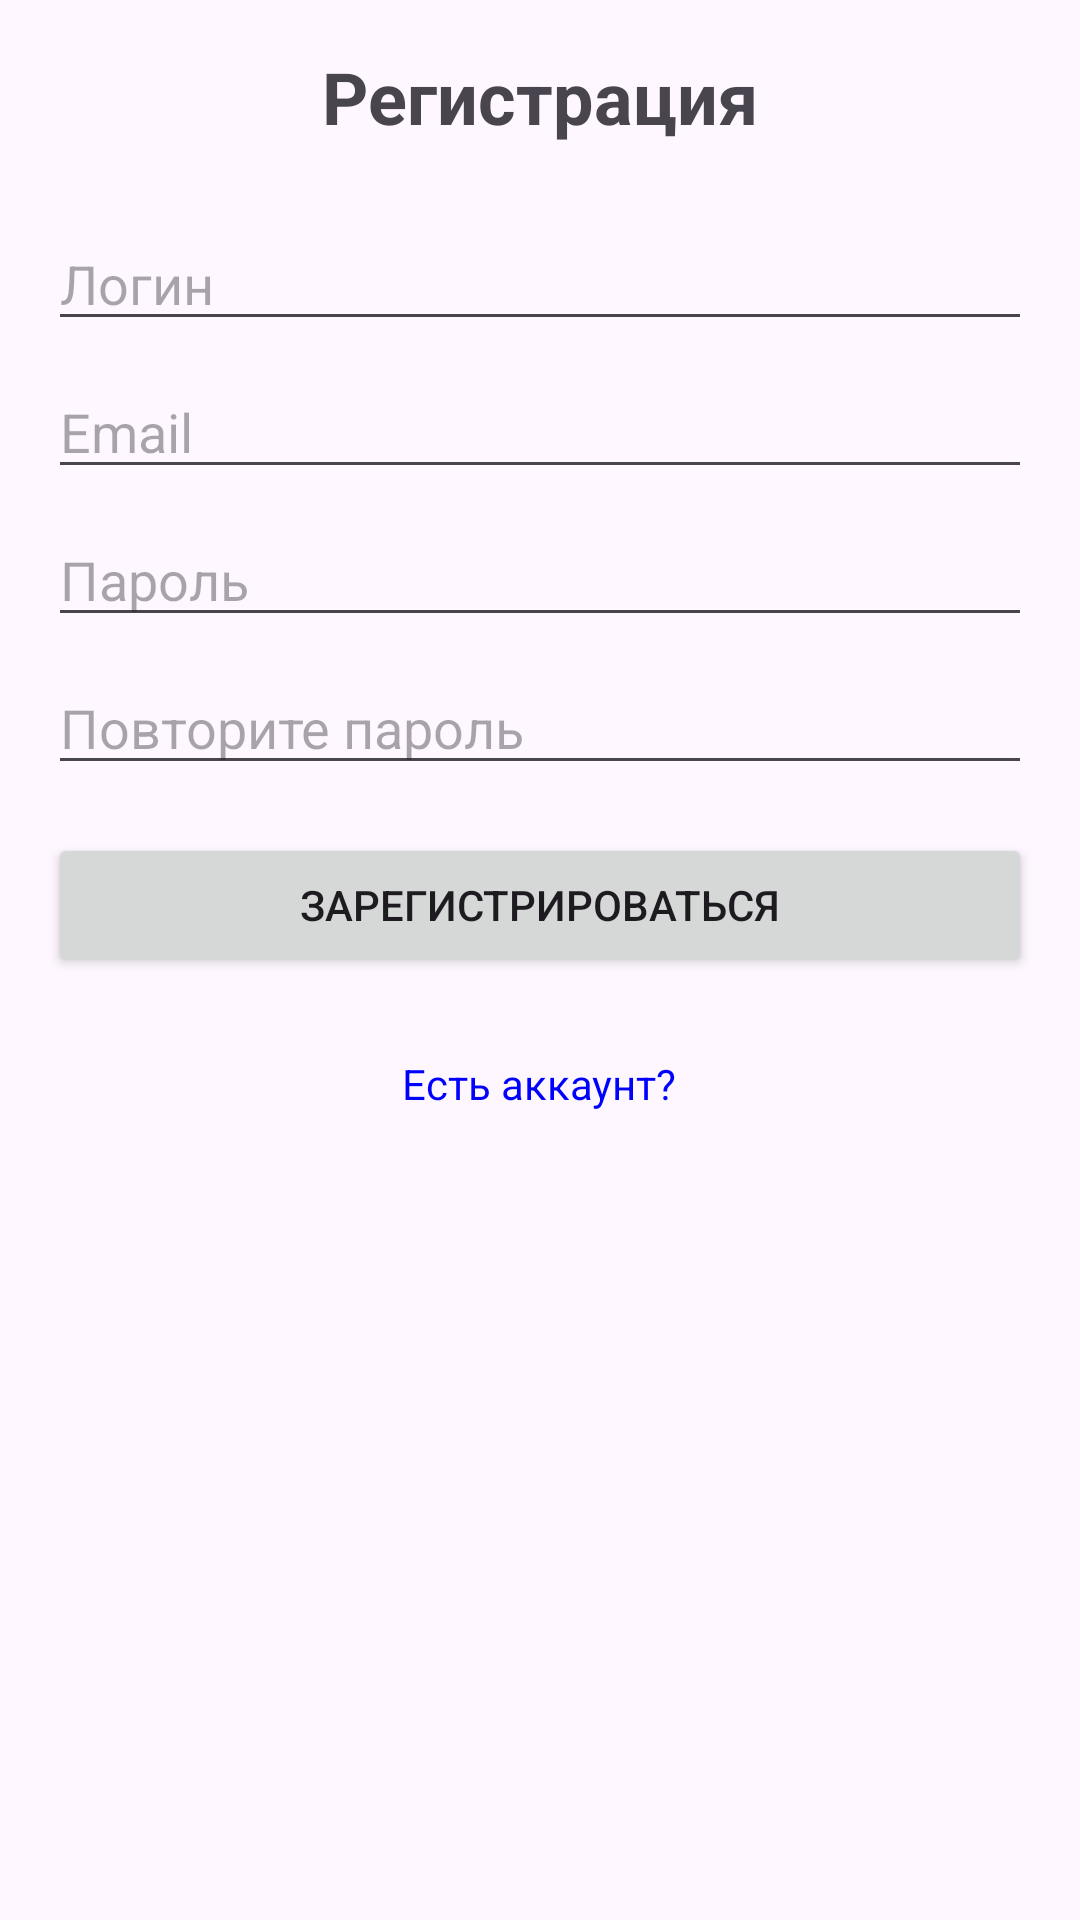

Produce the Android XML layout that renders to this screen, including the resource entries it uses.
<!-- AndroidManifest.xml: application theme Theme.Uchebka -->
<!-- res/layout/activity_register.xml -->
<?xml version="1.0" encoding="utf-8"?>

<ScrollView xmlns:android="http://schemas.android.com/apk/res/android"
    xmlns:tools="http://schemas.android.com/tools"
    android:layout_width="match_parent"
    android:layout_height="match_parent"
    android:padding="16dp"
    tools:context=".RegisterActivity">

    <LinearLayout
        android:layout_width="match_parent"
        android:layout_height="wrap_content"
        android:orientation="vertical"
        android:gravity="center_horizontal">

        <TextView
            android:layout_width="wrap_content"
            android:layout_height="wrap_content"
            android:text="Регистрация"
            android:textSize="24sp"
            android:textStyle="bold"
            android:layout_marginBottom="24dp"/>

        <EditText
            android:id="@+id/etNewLogin"
            android:layout_width="match_parent"
            android:layout_height="wrap_content"
            android:hint="Логин"
            android:inputType="text"
            android:maxLines="1"
            android:layout_marginBottom="8dp"/>

        <EditText
            android:id="@+id/etEmail"
            android:layout_width="match_parent"
            android:layout_height="wrap_content"
            android:hint="Email"
            android:inputType="textEmailAddress"
            android:maxLines="1"
            android:layout_marginBottom="8dp"/>

        <EditText
            android:id="@+id/etNewPassword"
            android:layout_width="match_parent"
            android:layout_height="wrap_content"
            android:hint="Пароль"
            android:inputType="textPassword"
            android:maxLines="1"
            android:layout_marginBottom="8dp"/>

        <EditText
            android:id="@+id/etRepeatPassword"
            android:layout_width="match_parent"
            android:layout_height="wrap_content"
            android:hint="Повторите пароль"
            android:inputType="textPassword"
            android:maxLines="1"
            android:layout_marginBottom="16dp"/>

        <Button
            android:id="@+id/btnRegister"
            android:layout_width="match_parent"
            android:layout_height="wrap_content"
            android:text="Зарегистрироваться"
            android:layout_marginBottom="16dp"/>

        <ProgressBar
            android:id="@+id/progressBar"
            android:layout_width="wrap_content"
            android:layout_height="wrap_content"
            android:indeterminate="true"
            android:visibility="gone"/>

        <TextView
            android:id="@+id/tvToLogin"
            android:text="Есть аккаунт?"
            android:textColor="#0000FF"
            android:layout_marginTop="10dp"
            android:layout_width="wrap_content"
            android:layout_height="wrap_content" />

    </LinearLayout>
</ScrollView>
<!-- resources referenced by this layout -->
<resources>
  <style name="Theme.Uchebka" parent="Base.Theme.Uchebka" />
  <style name="Base.Theme.Uchebka" parent="Theme.Material3.DayNight.NoActionBar">
          
          
      </style>
</resources>
